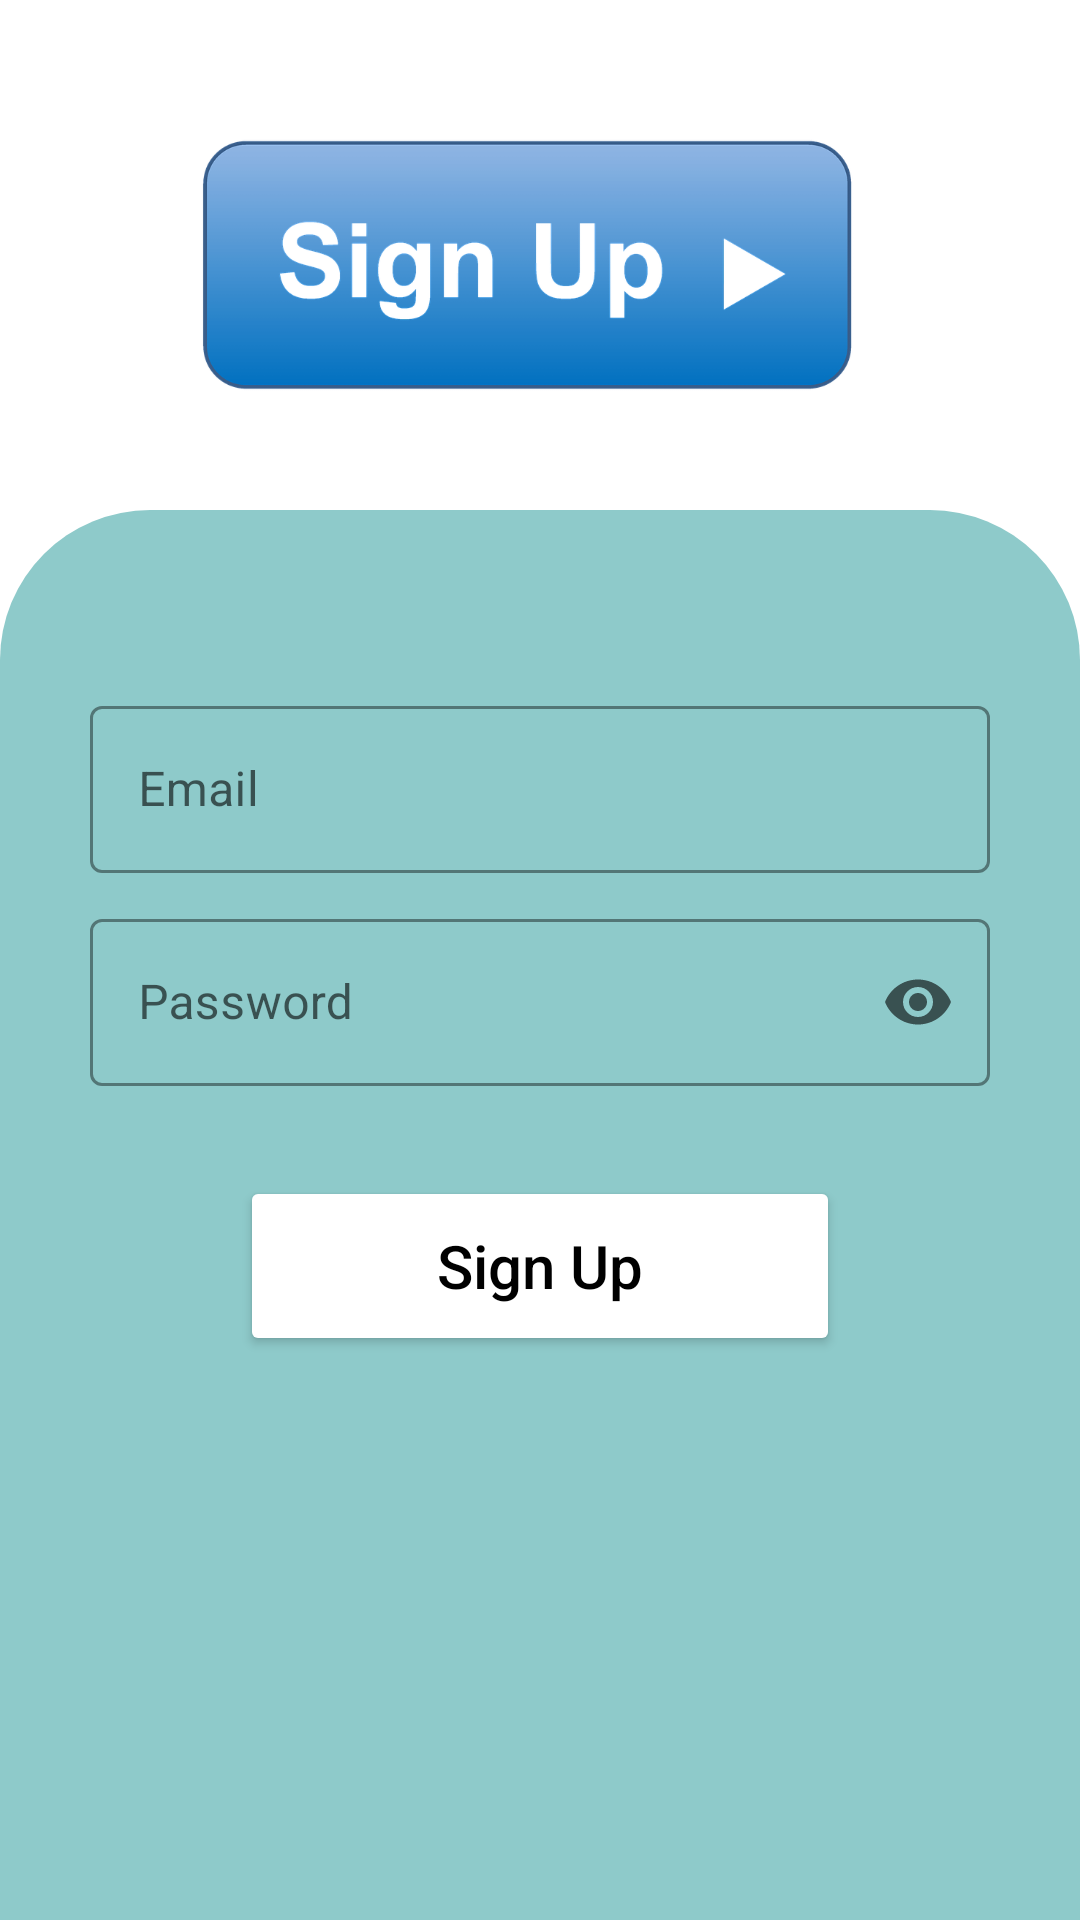

This screen was rendered from an Android layout file. Write that file and the resources it references.
<!-- AndroidManifest.xml: activity theme SignUpTheme -->
<!-- res/layout/activity_sign_up.xml -->
<?xml version="1.0" encoding="utf-8"?>
<androidx.constraintlayout.widget.ConstraintLayout xmlns:android="http://schemas.android.com/apk/res/android"
    xmlns:app="http://schemas.android.com/apk/res-auto"
    xmlns:tools="http://schemas.android.com/tools"
    android:layout_width="match_parent"
    android:layout_height="match_parent"
    tools:context=".SignUpActivity">

    <ImageView
        android:id="@+id/imageView3"
        android:layout_width="312dp"
        android:layout_height="184dp"
        android:layout_marginTop="2dp"
        android:scaleType="centerCrop"
        app:layout_constraintEnd_toEndOf="parent"
        app:layout_constraintHorizontal_bias="0.585"
        app:layout_constraintStart_toStartOf="parent"
        app:layout_constraintTop_toTopOf="parent"
        app:srcCompat="@drawable/sign_up_image" />

    <LinearLayout
        android:layout_width="match_parent"
        android:layout_height="match_parent"
        android:layout_marginTop="170dp"
        android:background="@drawable/log_in_shape"
        android:gravity="center_horizontal"
        android:orientation="vertical"
        app:layout_constraintEnd_toEndOf="parent"
        app:layout_constraintStart_toStartOf="parent"
        app:layout_constraintTop_toTopOf="@id/imageView3">

        <com.google.android.material.textfield.TextInputLayout
            style="@style/Widget.MaterialComponents.TextInputLayout.OutlinedBox"
            android:layout_width="300dp"
            android:layout_height="wrap_content"
            android:layout_marginTop="60dp"
            app:boxStrokeColor="@color/black"
            app:hintTextColor="@color/black"
            app:startIconDrawable="@drawable/email_icon"
            app:startIconTint="@color/black">

            <com.google.android.material.textfield.TextInputEditText
                android:id="@+id/editTextSignUpEmail"
                android:layout_width="match_parent"
                android:layout_height="wrap_content"
                android:hint="Email"
                android:inputType="textEmailAddress"
                android:textColor="@color/black"
                android:textColorHint="@color/black"
                android:textCursorDrawable="@null" />
        </com.google.android.material.textfield.TextInputLayout>

        <com.google.android.material.textfield.TextInputLayout
            style="@style/Widget.MaterialComponents.TextInputLayout.OutlinedBox"
            android:layout_width="300dp"
            android:layout_height="wrap_content"
            android:layout_marginTop="10dp"
            app:boxStrokeColor="@color/black"
            app:endIconMode="password_toggle"
            app:hintTextColor="@color/black"
            app:startIconDrawable="@drawable/lock_icon"
            app:startIconTint="@color/black">

            <com.google.android.material.textfield.TextInputEditText
                android:id="@+id/editTextLogUpPassword"
                android:layout_width="match_parent"
                android:layout_height="wrap_content"
                android:hint="Password"
                android:inputType="textPassword"
                android:textColor="@color/black"
                android:textColorHint="@color/black"
                android:textCursorDrawable="@null" />
        </com.google.android.material.textfield.TextInputLayout>

        <Button
            android:id="@+id/buttonSignUp"
            android:layout_width="200dp"
            android:layout_height="60dp"
            android:backgroundTint="@color/white"
            android:text="Sign Up"
            android:textAllCaps="false"
            android:textColor="@color/black"
            android:textSize="20sp"
            tools:layout_editor_absoluteX="114dp"
            tools:layout_editor_absoluteY="491dp"
            android:layout_marginTop="30dp"/>

        <ProgressBar
            android:id="@+id/progressBarSignUp"
            style="?android:attr/progressBarStyle"
            android:layout_width="match_parent"
            android:layout_height="wrap_content"
            android:layout_marginTop="20dp"
            android:visibility="invisible" />

    </LinearLayout>


</androidx.constraintlayout.widget.ConstraintLayout>
<!-- resources referenced by this layout -->
<resources>
  <color name="black">#FF000000</color>
  <color name="white">#FFFFFFFF</color>
  <!-- drawable log_in_shape (drawable) -->
  <?xml version="1.0" encoding="utf-8"?>
  <shape xmlns:android="http://schemas.android.com/apk/res/android">
  
      <solid
          android:color="@color/blue_green" />
  
      <corners
          android:topLeftRadius="50dp"
          android:topRightRadius="50dp"/>
  </shape>
  <!-- drawable sign_up_image: png bitmap (drawable, 52587 bytes) -->
  <style name="SignUpTheme" parent="Theme.MaterialComponents.DayNight">
          <item name="colorPrimary">@color/black</item>
          <item name="colorPrimaryVariant">@color/blue_green_dark</item>
          <item name="colorPrimaryDark">@color/blue_green_dark</item>
          <item name="android:textColorPrimary">@color/white</item>
      </style>
  <color name="blue_green">#8ecaca</color>
  <color name="blue_green_dark">#74A3A3</color>
</resources>
